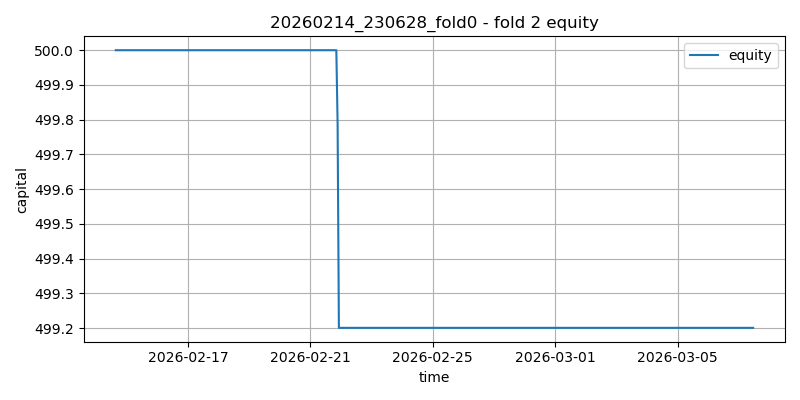

Source data for this figure (header and first rows):
timestamp, capital, cash, position_value, open_positions
2026-02-14 15:17:53.603312, 500.0, 500.0, 0.0, 0
2026-02-14 15:17:53.603898, 500.0, , , 0
2026-02-14 16:17:53.603318, 500.0, 500.0, 0.0, 0
2026-02-14 17:17:53.603318, 500.0, 500.0, 0.0, 0
2026-02-14 18:17:53.603318, 500.0, 500.0, 0.0, 0
2026-02-14 19:17:53.603318, 500.0, 500.0, 0.0, 0
2026-02-14 20:17:53.603318, 500.0, 500.0, 0.0, 0
2026-02-14 21:17:53.603318, 500.0, 500.0, 0.0, 0
2026-02-14 22:17:53.603318, 500.0, 500.0, 0.0, 0
2026-02-14 23:17:53.603318, 500.0, 500.0, 0.0, 0
2026-02-15 00:17:53.603318, 500.0, 500.0, 0.0, 0
2026-02-15 01:17:53.603318, 500.0, 500.0, 0.0, 0
2026-02-15 02:17:53.603318, 500.0, 500.0, 0.0, 0
2026-02-15 03:17:53.603318, 500.0, 500.0, 0.0, 0
2026-02-15 04:17:53.603318, 500.0, 500.0, 0.0, 0
2026-02-15 05:17:53.603318, 500.0, 500.0, 0.0, 0
2026-02-15 06:17:53.603318, 500.0, 500.0, 0.0, 0
2026-02-15 07:17:53.603318, 500.0, 500.0, 0.0, 0
2026-02-15 08:17:53.603318, 500.0, 500.0, 0.0, 0
2026-02-15 09:17:53.603318, 500.0, 500.0, 0.0, 0
2026-02-15 10:17:53.603318, 500.0, 500.0, 0.0, 0
2026-02-15 11:17:53.603318, 500.0, 500.0, 0.0, 0
2026-02-15 12:17:53.603318, 500.0, 500.0, 0.0, 0
2026-02-15 13:17:53.603318, 500.0, 500.0, 0.0, 0
2026-02-15 14:17:53.603318, 500.0, 500.0, 0.0, 0
2026-02-15 15:17:53.603318, 500.0, 500.0, 0.0, 0
2026-02-15 16:17:53.603318, 500.0, 500.0, 0.0, 0
2026-02-15 17:17:53.603318, 500.0, 500.0, 0.0, 0
2026-02-15 18:17:53.603318, 500.0, 500.0, 0.0, 0
2026-02-15 19:17:53.603318, 500.0, 500.0, 0.0, 0
2026-02-15 20:17:53.603318, 500.0, 500.0, 0.0, 0
2026-02-15 21:17:53.603318, 500.0, 500.0, 0.0, 0
2026-02-15 22:17:53.603318, 500.0, 500.0, 0.0, 0
2026-02-15 23:17:53.603318, 500.0, 500.0, 0.0, 0
2026-02-16 00:17:53.603318, 500.0, 500.0, 0.0, 0
2026-02-16 01:17:53.603318, 500.0, 500.0, 0.0, 0
2026-02-16 02:17:53.603318, 500.0, 500.0, 0.0, 0
2026-02-16 03:17:53.603318, 500.0, 500.0, 0.0, 0
2026-02-16 04:17:53.603318, 500.0, 500.0, 0.0, 0
2026-02-16 05:17:53.603318, 500.0, 500.0, 0.0, 0
2026-02-16 06:17:53.603318, 500.0, 500.0, 0.0, 0
2026-02-16 07:17:53.603318, 500.0, 500.0, 0.0, 0
2026-02-16 08:17:53.603318, 500.0, 500.0, 0.0, 0
2026-02-16 09:17:53.603318, 500.0, 500.0, 0.0, 0
2026-02-16 10:17:53.603318, 500.0, 500.0, 0.0, 0
2026-02-16 11:17:53.603318, 500.0, 500.0, 0.0, 0
2026-02-16 12:17:53.603318, 500.0, 500.0, 0.0, 0
2026-02-16 13:17:53.603318, 500.0, 500.0, 0.0, 0
2026-02-16 14:17:53.603318, 500.0, 500.0, 0.0, 0
2026-02-16 15:17:53.603318, 500.0, 500.0, 0.0, 0
2026-02-16 16:17:53.603318, 500.0, 500.0, 0.0, 0
2026-02-16 17:17:53.603318, 500.0, 500.0, 0.0, 0
2026-02-16 18:17:53.603318, 500.0, 500.0, 0.0, 0
2026-02-16 19:17:53.603318, 500.0, 500.0, 0.0, 0
2026-02-16 20:17:53.603318, 500.0, 500.0, 0.0, 0
2026-02-16 21:17:53.603318, 500.0, 500.0, 0.0, 0
2026-02-16 22:17:53.603318, 500.0, 500.0, 0.0, 0
2026-02-16 23:17:53.603318, 500.0, 500.0, 0.0, 0
2026-02-17 00:17:53.603318, 500.0, 500.0, 0.0, 0
2026-02-17 01:17:53.603318, 500.0, 500.0, 0.0, 0
... 442 more rows
